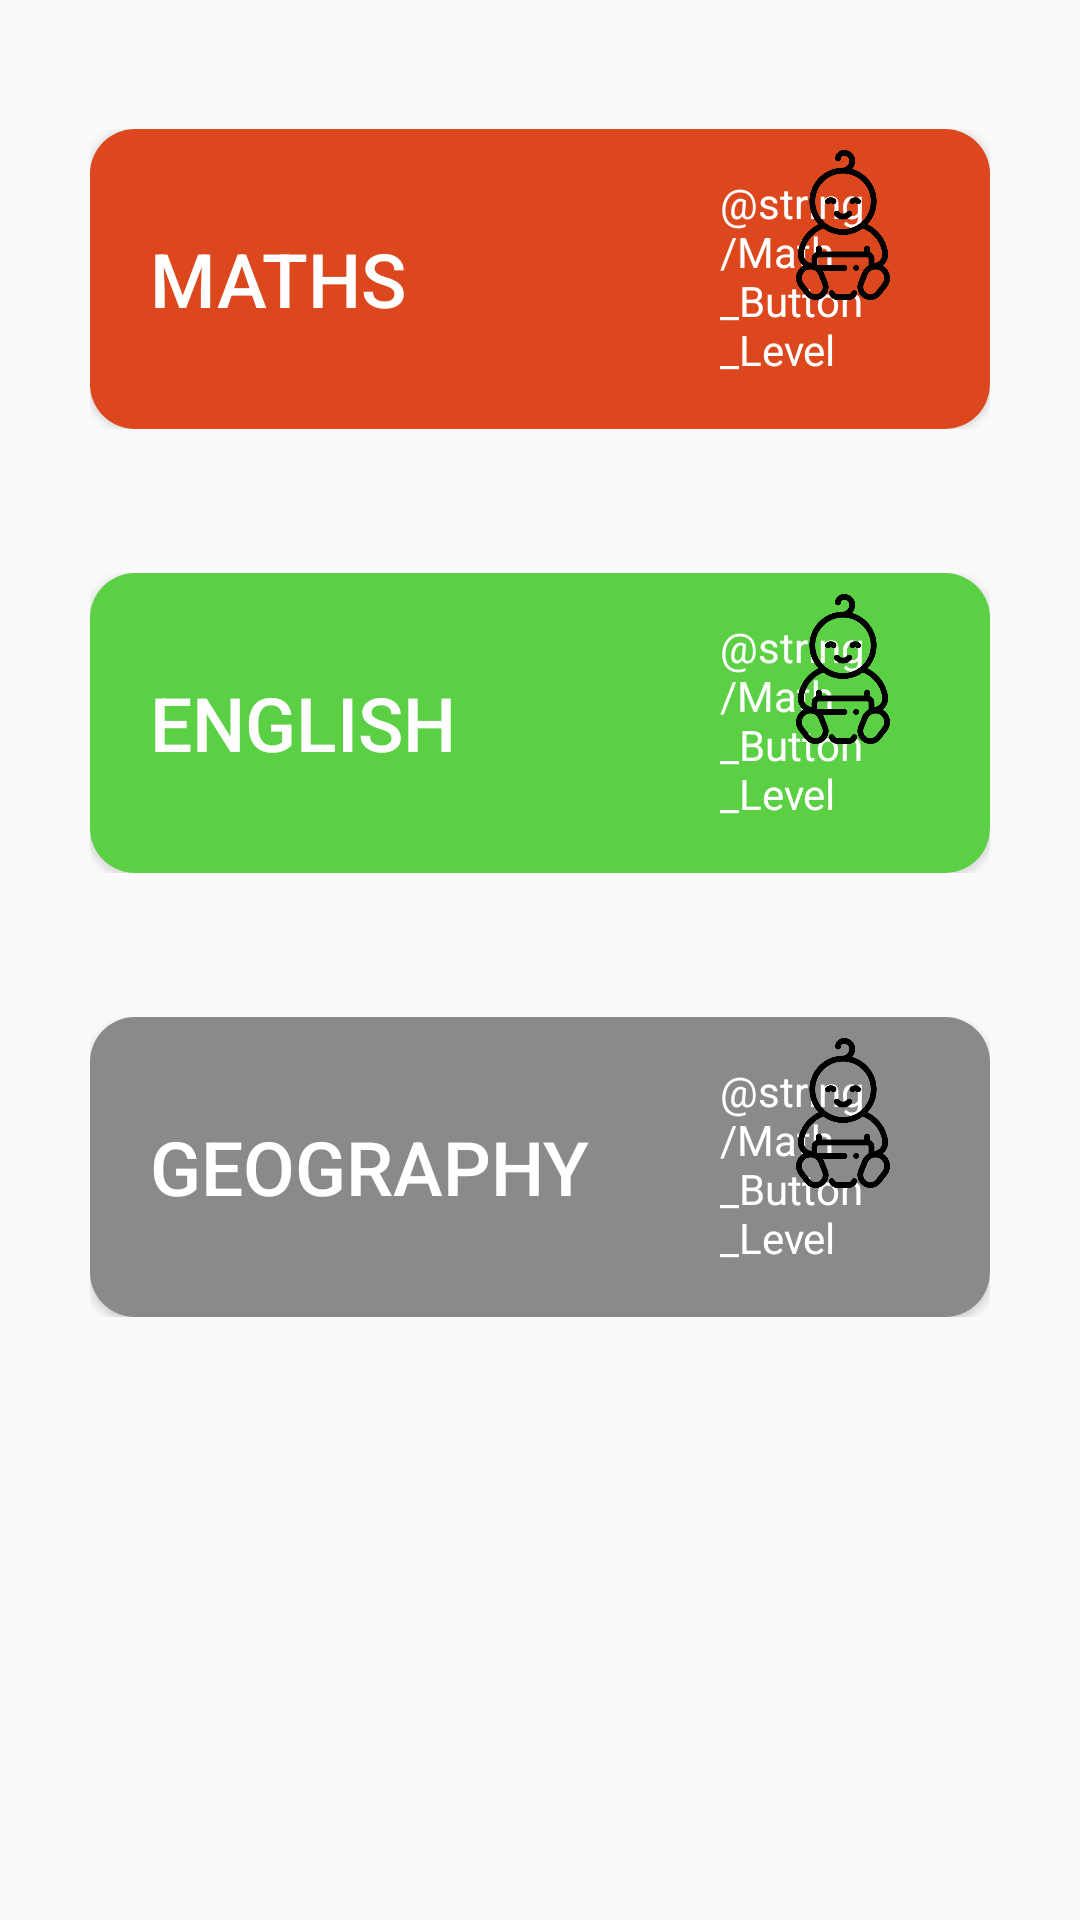

Reconstruct the res/layout file that produces this screen, plus the resources it refers to.
<!-- AndroidManifest.xml: application theme AppTheme -->
<!-- res/layout/activity_quest_screen.xml -->
<?xml version="1.0" encoding="utf-8"?>
<androidx.constraintlayout.widget.ConstraintLayout xmlns:android="http://schemas.android.com/apk/res/android"
    xmlns:app="http://schemas.android.com/apk/res-auto"
    xmlns:tools="http://schemas.android.com/tools"
    android:layout_width="match_parent"
    android:layout_height="match_parent"
    tools:context=".QuestScreen">


    <LinearLayout
        android:id="@+id/linearLayout"
        android:layout_width="match_parent"
        android:layout_height="match_parent"
        android:gravity="center|top"
        android:orientation="vertical"
        tools:layout_editor_absoluteX="0dp"
        tools:layout_editor_absoluteY="0dp">

        <Space
            android:layout_width="match_parent"
            android:layout_height="43dp" />

        <RelativeLayout
            android:layout_width="300dp"
            android:layout_height="100dp">

            <TextView
                android:layout_width="84dp"
                android:layout_height="wrap_content"
                android:layout_alignParentStart="true"
                android:layout_alignParentEnd="true"
                android:layout_alignParentBottom="true"
                android:layout_marginStart="210dp"
                android:layout_marginEnd="6dp"
                android:layout_marginBottom="17dp"
                android:elevation="3dp"
                android:outlineProvider="none"
                android:text="@string/Math_Button_Level"
                android:textColor="@android:color/white" />

            <ImageView
                android:id="@+id/child"
                android:layout_width="wrap_content"
                android:layout_height="wrap_content"
                android:layout_alignParentStart="true"
                android:layout_alignParentEnd="true"
                android:layout_alignParentBottom="true"
                android:layout_marginStart="226dp"
                android:layout_marginEnd="24dp"
                android:layout_marginBottom="43dp"
                android:elevation="3dp"
                android:outlineProvider="none"
                android:src="@drawable/child_icon" />

            <Button
                android:id="@+id/Math_Button"
                android:layout_width="300dp"
                android:layout_height="100dp"
                android:background="@drawable/button_background_math"

                android:gravity="left|center_vertical"
                android:paddingLeft="20dp"
                android:paddingRight="20dp"
                android:text="@string/Math_Button"
                android:textColor="@android:color/white"
                android:textSize="25dp" />

        </RelativeLayout>

        <Space
            android:layout_width="match_parent"
            android:layout_height="48dp" />

        <RelativeLayout
            android:layout_width="300dp"
            android:layout_height="100dp">

        <Button
            android:id="@+id/English_Button"
            android:layout_width="300dp"
            android:layout_height="100dp"
            android:background="@drawable/button_background_english"
            android:gravity="left|center_vertical"
            android:paddingLeft="20dp"
            android:paddingRight="20dp"
            android:text="@string/English_Button"
            android:textColor="@android:color/white"
            android:textSize="25dp" />

        <TextView
            android:layout_width="84dp"
            android:layout_height="wrap_content"
            android:layout_alignParentStart="true"
            android:layout_alignParentEnd="true"
            android:layout_alignParentBottom="true"
            android:layout_marginStart="210dp"
            android:layout_marginEnd="6dp"
            android:layout_marginBottom="17dp"
            android:elevation="3dp"
            android:outlineProvider="none"
            android:text="@string/Math_Button_Level"
            android:textColor="@android:color/white" />

        <ImageView
            android:layout_width="wrap_content"
            android:layout_height="wrap_content"
            android:layout_alignParentStart="true"
            android:layout_alignParentEnd="true"
            android:layout_alignParentBottom="true"
            android:layout_marginStart="226dp"
            android:layout_marginEnd="24dp"
            android:layout_marginBottom="43dp"
            android:elevation="3dp"
            android:outlineProvider="none"
            android:src="@drawable/child_icon" />

        </RelativeLayout>

        <Space
            android:layout_width="match_parent"
            android:layout_height="48dp" />

        <RelativeLayout
            android:layout_width="300dp"
            android:layout_height="100dp">

        <Button
            android:id="@+id/Geography_Button"
            android:layout_width="300dp"
            android:layout_height="100dp"
            android:background="@drawable/button_background_geography"
            android:gravity="left|center_vertical"
            android:paddingLeft="20dp"
            android:paddingRight="20dp"
            android:text="@string/Geography_Button"
            android:textColor="@android:color/white"
            android:textSize="25dp" />

            <TextView
                android:layout_width="84dp"
                android:layout_height="wrap_content"
                android:layout_alignParentStart="true"
                android:layout_alignParentEnd="true"
                android:layout_alignParentBottom="true"
                android:layout_marginStart="210dp"
                android:layout_marginEnd="6dp"
                android:layout_marginBottom="17dp"
                android:elevation="3dp"
                android:outlineProvider="none"
                android:text="@string/Math_Button_Level"
                android:textColor="@android:color/white" />

            <ImageView
                android:layout_width="wrap_content"
                android:layout_height="wrap_content"
                android:layout_alignParentStart="true"
                android:layout_alignParentEnd="true"
                android:layout_alignParentBottom="true"
                android:layout_marginStart="226dp"
                android:layout_marginEnd="24dp"
                android:layout_marginBottom="43dp"
                android:elevation="3dp"
                android:outlineProvider="none"
                android:src="@drawable/child_icon" />

        </RelativeLayout>

    </LinearLayout>

</androidx.constraintlayout.widget.ConstraintLayout>
<!-- resources referenced by this layout -->
<resources>
  <!-- drawable button_background_english (drawable) -->
  <?xml version="1.0" encoding="utf-8"?>
  <shape xmlns:android="http://schemas.android.com/apk/res/android"
      android:shape="rectangle" android:padding="10dp">
      
      <solid android:color="#5bd044"/>
      <corners android:radius="15dp"/>
  </shape>
  <!-- drawable button_background_geography (drawable) -->
  <?xml version="1.0" encoding="utf-8"?>
  <shape xmlns:android="http://schemas.android.com/apk/res/android"
      android:shape="rectangle" android:padding="10dp">
      
      <solid android:color="#8a8a8a "/>
      <corners android:radius="15dp"/>
  </shape>
  <!-- drawable button_background_math (drawable) -->
  <?xml version="1.0" encoding="utf-8"?>
  <shape xmlns:android="http://schemas.android.com/apk/res/android"
      android:shape="rectangle" android:padding="10dp">
      
      <solid android:color="#dc471d"/>
      <corners android:radius="15dp"/>
  </shape>
  <!-- drawable child_icon (drawable) -->
  <?xml version="1.0" encoding="utf-8"?>
  <layer-list xmlns:android="http://schemas.android.com/apk/res/android" >
  
      <item
          android:drawable="@drawable/child"
          android:width="50dp"
          android:height="50dp"
          android:tint="@android:color/white"
          />
  
  </layer-list >
  <string name="English_Button">English</string>
  <string name="Geography_Button">Geography</string>
  <string name="Math_Button">Maths</string>
  <style name="AppTheme" parent="Theme.AppCompat.Light">
          
          <item name="colorPrimary">@color/colorPrimary</item>
          <item name="colorPrimaryDark">@color/colorPrimaryDark</item>
          <item name="colorAccent">@color/colorAccent</item>
          <item name="android:colorAccent">@color/colorGray</item>
      </style>
  <!-- drawable child: png bitmap (drawable, 15287 bytes) -->
  <color name="colorPrimary">#2C98F0</color>
  <color name="colorPrimaryDark">#00574B</color>
  <color name="colorAccent">#D81B60</color>
  <color name="colorGray">#A0A5A8</color>
</resources>
